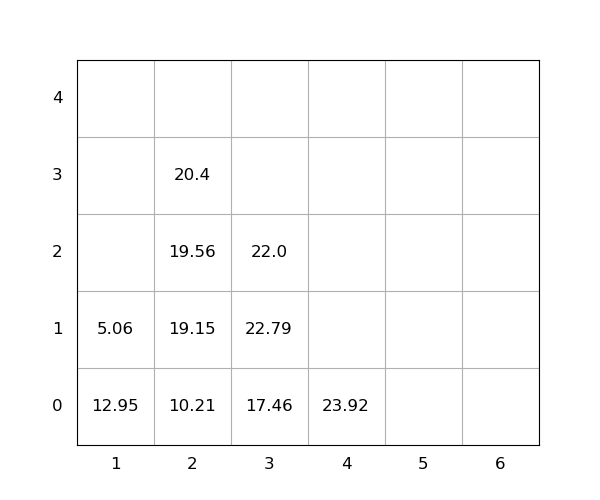

Data behind this chart, as committed beside it:
idx, loc_x, loc_y, loc_z, weight, group, score, seq, reloc, size(ft)
1, 3, 0, 0, 17.46, 0, 17.46, 1, 0, 20
2, 2, 0, 0, 10.21, 0, 10.21, 2, 1.0, 20
3, 2, 0, 1, 19.15, 0, 19.15, 3, 1.0, 20
4, 2, 0, 2, 19.56, 0, 19.56, 4, 1.0, 20
5, 2, 0, 3, 20.4, 0, 20.4, 5, 1.0, 20
6, 3, 0, 1, 22.79, 0, 22.79, 6, 1.0, 20
7, 3, 0, 2, 22.0, 0, 22.0, 7, 1.0, 20
8, 1, 0, 0, 12.95, 0, 12.95, 8, 1.0, 20
9, 4, 0, 0, 23.92, 0, 23.92, 9, 0, 20
10, 1, 0, 1, 5.06, 0, 5.06, 10, 1.0, 20
